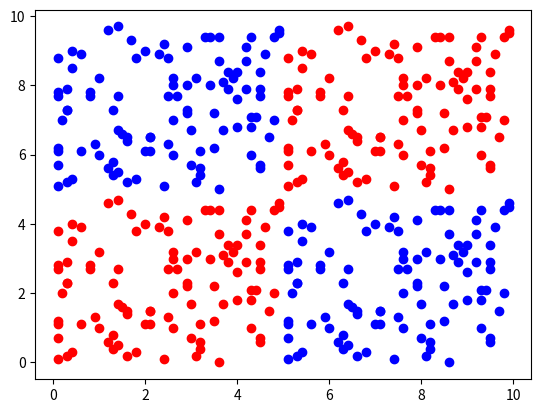

This chart was generated by the following Python code:
import numpy as np
import matplotlib.pyplot as plt

def create_dataset():
    data = {}
    blue_data = []
    red_data = []
    points1 = list(np.arange(0,5.1,0.1))
    points2 = list(np.arange(5,10.1,0.1))
    for i in range(100):
        idx = np.random.randint(0,len(points1)-1)
        idx2 = np.random.randint(0,len(points2)-1)
        red_data.append([points1[idx],points1[idx2]])
        blue_data.append([points1[idx],points2[idx2]])
        red_data.append([points2[idx],points2[idx2]])
        blue_data.append([points2[idx],points1[idx2]])
    data = { 'red':red_data ,'blue':blue_data  }
    return data

class neural_net:

    def __init__(self):

        self.inner_layer_weights = [[i for i in range(2)] for j in range(4)]
        self.inner_layer_bias = [i for i in range(4)]
        self.hidden_layer_weights = [[k for k in range(4)] for l in range(2)]
        self.hidden_layer_bias = [m for m in range(2)]
        self.data = []
        self.hidden_layer = []
        self.output_layer = []
        self.hidden_layer_error = []
        self.output_layer_error = []
        
    def fit(self,data):

        red = data['red']
        blue = data['blue']
        total_data = []
        for i in range(2*len(red)):
            if i>2:
                n = np.random.randint(0,2)
                if n == 0:
                    self.data.append([blue[int(i/2)],[0,1]])
                else:
                    self.data.append([red[int(i/2)],[1,0]])
            else:
                n = np.random.randint(0,2)
                if n == 0:
                    self.data.append([blue[i],[0,1]])
                else:
                    self.data.append([red[i],[1,0]])
                    
    def process(self,epoch,learning_rate):
        self.learning_rate = learning_rate

        for i in range(epoch):
            for j in self.data:
                self.feed_forward(j[0])
                self.error_cal(j[1])
                self.back_prop(j[0])

    def feed_forward(self,data):

        del self.hidden_layer[:]
        del self.output_layer[:]

        for i in range(len(self.inner_layer_bias)):
            a = np.dot(data,np.transpose(self.inner_layer_weights[i])) + self.inner_layer_bias[i]
            self.hidden_layer.append(max(0,a))
        for j in range(len(self.hidden_layer_bias)):
            a = np.dot(self.hidden_layer,np.transpose(self.hidden_layer_weights[j])) + self.hidden_layer_bias[j]
            self.output_layer.append(max(0,a))

    def error_cal(self,data):

        del self.output_layer_error[:]
        del self.hidden_layer_error[:]

        self.output_layer_error = list(np.subtract(data,self.output_layer))
        for i in range(len(self.inner_layer_weights)):
            self.hidden_layer_error.append(np.dot(self.output_layer_error,np.transpose(np.transpose(self.hidden_layer_weights)[i])))

    def back_prop(self,data):
        
        for i in range(len(self.hidden_layer_weights)):
            for j in range(len(self.hidden_layer_weights[i])):
                self.hidden_layer_weights[i][j] += self.learning_rate*self.hidden_layer[j]*self.output_layer_error[i]
            #self.hidden_layer_bias[i] += self.learning_rate*self.output_layer_error[i]

        for i in range(len(self.inner_layer_weights)):
            for j in range(len(self.inner_layer_weights[i])):
                self.inner_layer_weights[i][j] += self.learning_rate*self.hidden_layer_error[i]*data[j]
            #self.inner_layer_bias[i] += self.learning_rate*self.hidden_layer_error[i]

    def prediction(self,x,y):
        data = [x,y]
        self.feed_forward(data)
        plt.scatter(x,y,c='g')
        print(self.output_layer)
                                     




data = create_dataset()
for i in data:
    for j in data[i]:
        if i=='red':
            plt.scatter(j[0],j[1],c= 'r')
        else:
            plt.scatter(j[0],j[1],c= 'b')
fnn = neural_net()
fnn.fit(data)
fnn.process(400,0.001)
#p = ax.pcolor(X, Y/(2*np.pi), Z, cmap=matplotlib.cm.RdBu
